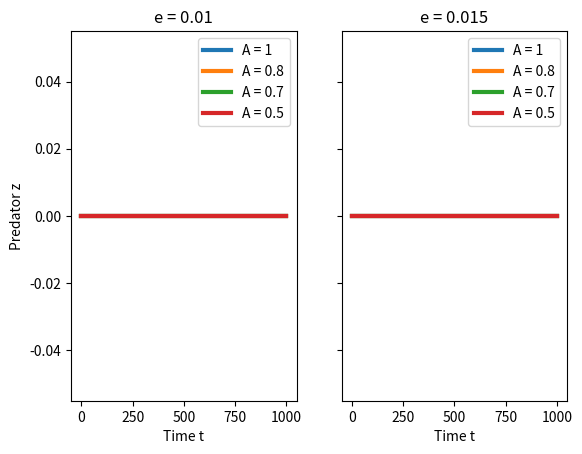

Write Python code to recreate this figure.
import matplotlib.pyplot as plt
import numpy as np
from scipy.integrate import odeint


a1 = 5.0
a2 = 0.1
b1 = 3.0
b2 = 2.0
c = 0.45
d1 = 0.4
d2 = 0.01
e1 = 0.01
e2 = 0.015
A1 = 1
A2 = 0.8
A3 = 0.7
A4 = 0.5


def derivative(state, t, A, e):
    x, y, z = state

    dxdt = (x * (1 - x)) - ((a1 * x * y)/(1 + (b1 * x)))
    dydt = ((a1 * x * y) / (1 + (b1 * x))) - ((a2* A * y * z)/(1 + (b2 * y))) - (d1 * y)
    dzdt = ((a2 * z) * (((A * y) / (1 + (b2 * y))) + (c * (1 - A)))) - (d2 * z) - (e * z)

    return np.array([dxdt, dydt, dzdt])

t = np.linspace(0, 1000, 5)

state0 = [0, 0, 0]

state1 = odeint(derivative, state0, t, args = (A1, e1))
state2 = odeint(derivative, state0, t, args = (A2, e1))
state3 = odeint(derivative, state0, t, args = (A3, e1))
state4 = odeint(derivative, state0, t, args = (A4, e1))

state5 = odeint(derivative, state0, t, args = (A1, e2))
state6 = odeint(derivative, state0, t, args = (A2, e2))
state7 = odeint(derivative, state0, t, args = (A3, e2))
state8 = odeint(derivative, state0, t, args = (A4, e2))

x1, y1, z1 = state1.T
x2, y2, z2 = state2.T
x3, y3, z3 = state3.T
x4, y4, z4 = state4.T

x5, y5, z5 = state5.T
x6, y6, z6 = state6.T
x7, y7, z7 = state7.T
x8, y8, z8 = state8.T

fig, (ax1, ax2) = plt.subplots(nrows=1, ncols=2, sharey = True)

ax1.plot(t, z1, '-', linewidth = 3, label = 'A = 1')
ax1.plot(t, z2, '-', linewidth = 3, label = 'A = 0.8')
ax1.plot(t, z3, '-', linewidth = 3, label = 'A = 0.7')
ax1.plot(t, z4, '-', linewidth = 3, label = 'A = 0.5')
ax1.set_ylabel('Predator z')
ax1.set_xlabel('Time t')
ax1.set_title('e = 0.01')
ax1.legend()

ax2.plot(t, z5, '-', linewidth = 3, label = 'A = 1')
ax2.plot(t, z6, '-', linewidth = 3, label = 'A = 0.8')
ax2.plot(t, z7, '-', linewidth = 3, label = 'A = 0.7')
ax2.plot(t, z8, '-', linewidth = 3, label = 'A = 0.5')
ax2.set_xlabel('Time t')
ax2.set_title('e = 0.015')
ax2.legend()

plt.show()

